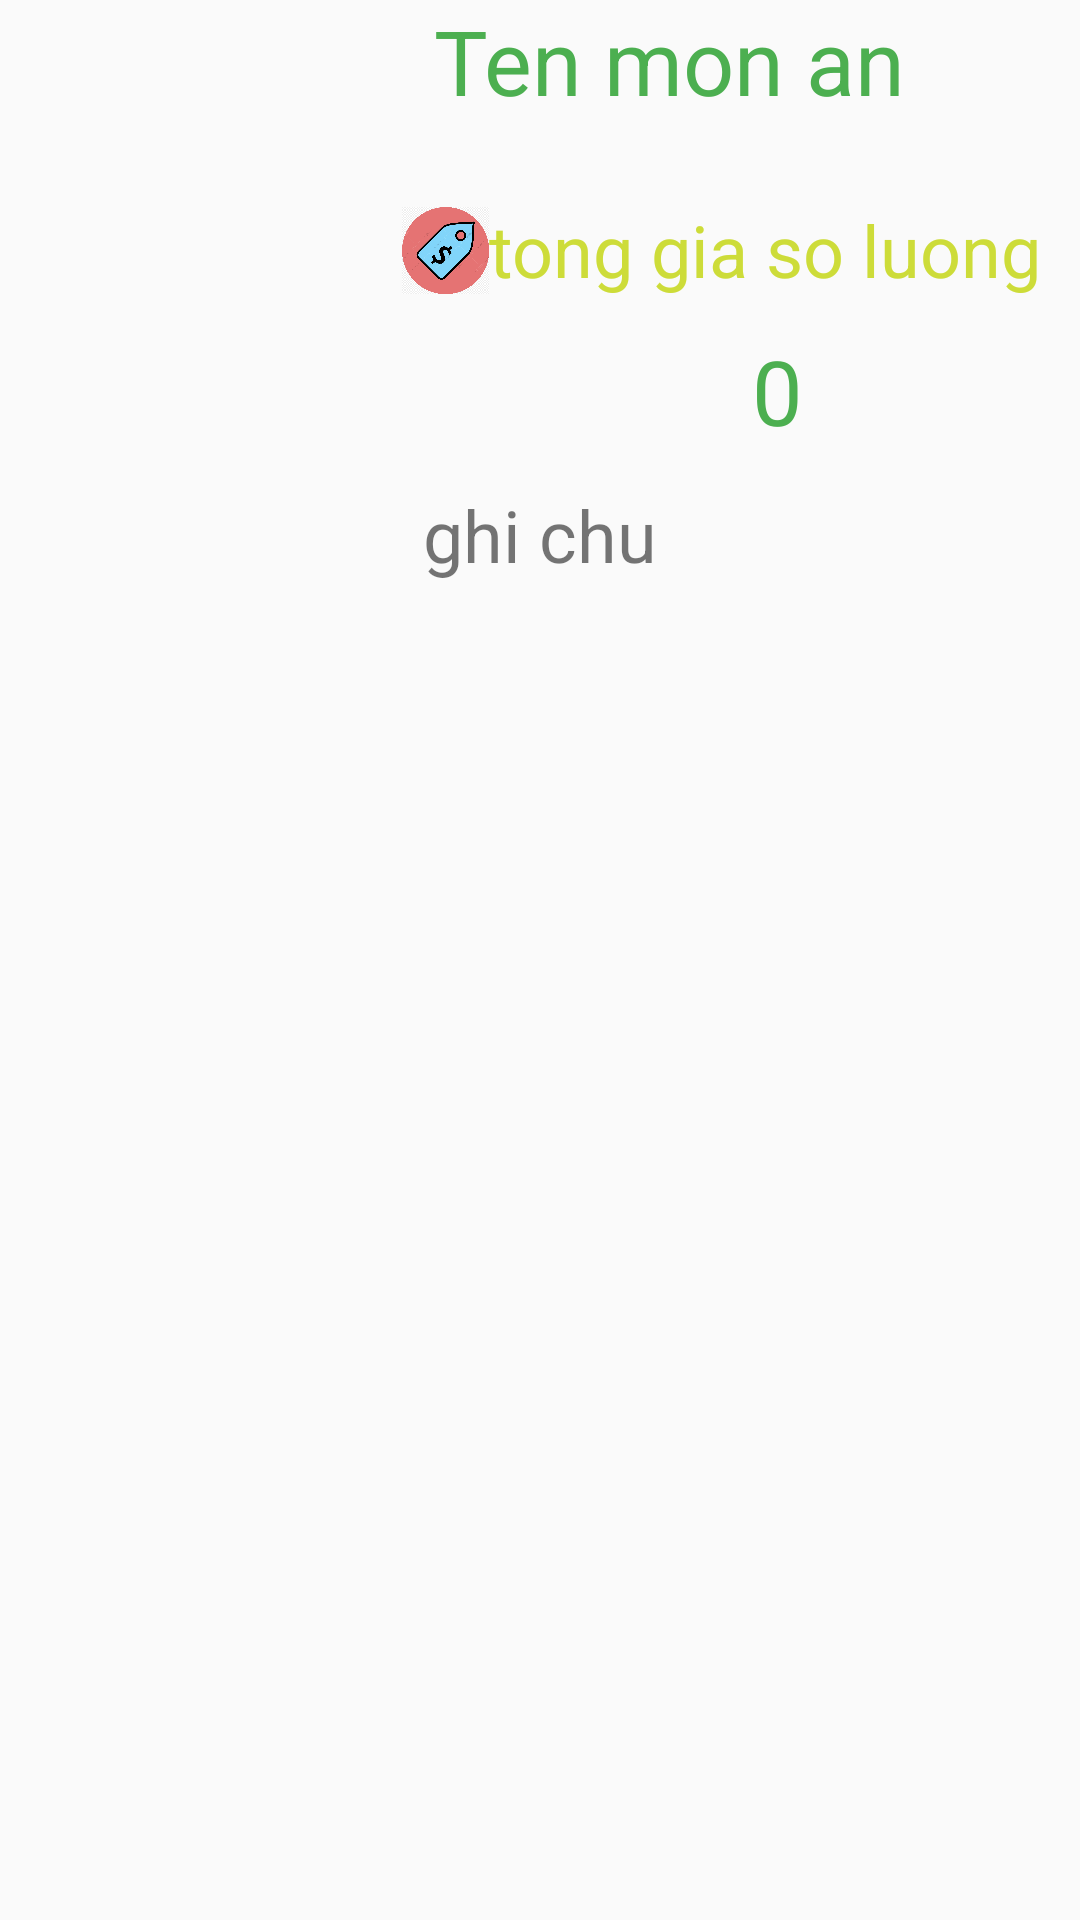

Android layout source for this screen:
<!-- AndroidManifest.xml: application theme AppTheme -->
<!-- res/layout/element_chi_tiet_history.xml -->
<?xml version="1.0" encoding="utf-8"?>
<androidx.constraintlayout.widget.ConstraintLayout
    xmlns:android="http://schemas.android.com/apk/res/android"
    xmlns:app="http://schemas.android.com/apk/res-auto"
    xmlns:tools="http://schemas.android.com/tools"
    android:layout_width="match_parent"
    android:layout_height="match_parent">


    <ImageView
        android:id="@+id/element_chi_tiet_history_image"
        android:layout_width="123dp"
        android:layout_height="140dp"
        android:layout_marginStart="12dp"
        app:layout_constraintStart_toStartOf="parent"
        app:layout_constraintTop_toTopOf="parent"
        app:srcCompat="@drawable/quay_hang_bbq" />

    <TextView
        android:id="@+id/element_chi_tiet_history_name"
        android:layout_width="274dp"
        android:layout_height="67dp"
        android:layout_weight="1"
        android:text="Ten mon an"
        android:textAlignment="center"
        android:textColor="#4CAF50"
        android:textSize="30sp"
        app:layout_constraintEnd_toEndOf="parent"
        app:layout_constraintHorizontal_bias="1.0"
        app:layout_constraintStart_toEndOf="@+id/element_chi_tiet_history_image"
        app:layout_constraintTop_toTopOf="parent" />

    <TextView
        android:id="@+id/element_chi_tiet_history_number"
        android:layout_width="197dp"
        android:layout_height="39dp"
        android:layout_weight="1"
        android:text="tong gia so luong mon"
        android:textColor="#CDDC39"
        android:textSize="24sp"
        app:layout_constraintEnd_toEndOf="parent"
        app:layout_constraintTop_toBottomOf="@+id/element_chi_tiet_history_name" />


    <ImageView
        android:id="@+id/imageView"
        android:layout_width="29dp"
        android:layout_height="33dp"
        app:layout_constraintEnd_toStartOf="@+id/element_chi_tiet_history_number"
        app:layout_constraintTop_toBottomOf="@+id/element_chi_tiet_history_name"
        app:srcCompat="@drawable/raise" />

    <TextView
        android:id="@+id/element_chi_tiet_history_raise"
        android:layout_width="82dp"
        android:layout_height="52dp"
        android:layout_marginTop="4dp"
        android:layout_marginEnd="60dp"
        android:text="0"
        android:textAlignment="center"
        android:textColor="#4CAF50"
        android:textSize="30sp"
        app:layout_constraintEnd_toEndOf="parent"
        app:layout_constraintTop_toBottomOf="@+id/element_chi_tiet_history_number" />

    <TextView
        android:id="@+id/element_chi_tiet_history_note"
        android:layout_width="0dp"
        android:layout_height="71dp"
        android:text="ghi chu"
        android:textAlignment="center"
        android:textSize="24sp"
        app:layout_constraintEnd_toEndOf="parent"
        app:layout_constraintStart_toStartOf="parent"
        app:layout_constraintTop_toBottomOf="@+id/element_chi_tiet_history_raise" />

</androidx.constraintlayout.widget.ConstraintLayout>
<!-- resources referenced by this layout -->
<resources>
  <!-- drawable raise: jpg bitmap (drawable-v24, 241452 bytes) -->
  <style name="AppTheme" parent="Theme.AppCompat.Light.DarkActionBar">
          
          <item name="colorPrimary">@color/colorPrimary</item>
          <item name="colorPrimaryDark">@color/colorPrimaryDark</item>
          <item name="colorAccent">@color/colorAccent</item>
      </style>
  <color name="colorPrimary">#6200EE</color>
  <color name="colorPrimaryDark">#3700B3</color>
  <color name="colorAccent">#03DAC5</color>
</resources>
